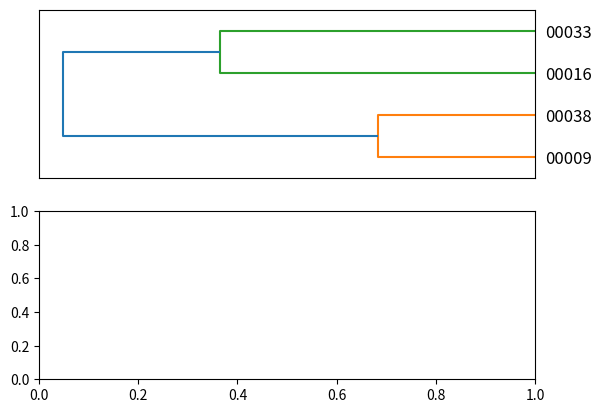

The script that saved this image: (Note: this script raises an exception after producing the figure.)
#
# plotting.py
# Contains classes and methods for storing plot descriptions and drawing
# different plots showing the results of the learning algorithms.
#
# Copyright (C) 2012, 2013 Tadej Janez
#
# This program is free software: you can redistribute it and/or modify
# it under the terms of the GNU General Public License as published by
# the Free Software Foundation, either version 3 of the License, or
# (at your option) any later version.
# This program is distributed in the hope that it will be useful,
# but WITHOUT ANY WARRANTY; without even the implied warranty of
# MERCHANTABILITY or FITNESS FOR A PARTICULAR PURPOSE.  See the
# GNU General Public License for more details.
# You should have received a copy of the GNU General Public License
# along with this program.  If not, see <http://www.gnu.org/licenses/>.
#
# [redacted]
#

from math import ceil

import numpy as np
# select a non-interactive backend for matplotlib to enable this script to be
# run without an open display
import matplotlib
matplotlib.use('Agg')
import matplotlib.pyplot as plt
from matplotlib.font_manager import FontProperties

class BarPlotDesc:
    
    """A class containing a bar plot description."""
    
    def __init__(self, left_edges, heights, width, yerr, label, color="blue",
                 ecolor="red"):
        """Initialize a BarPlotDesc object. Store the given parameters as
        attributes.
        
        Arguments:
        left_edges -- list of bars' left edges
        heights -- list of bars' heights
        width -- float representing bars' widths
        yerr -- list of values representing the heights of the +/- error bars
        label -- string representing bar plot's label to be used in the legend
        
        Keyword arguments:
        color -- string representing the color of the bars
        ecolor -- string representing the color of error bars 
        
        """
        self.left_edges = left_edges
        self.heights = heights
        self.width = width
        self.yerr = yerr
        self.color = color
        self.ecolor = ecolor
        self.label = label
    
        
class LinePlotDesc:
    
    """A class containing a line plot description."""
    
    def __init__(self, x, y, yerr, label, color="blue", ecolor="red"):
        """Initialize a LinePlotDesc object. Store the given parameters as
        attributes.
        
        Arguments:
        x -- list of line's x points
        y -- list of line's y points
        yerr -- list of values representing the heights of the +/- error bars
        label -- string representing bar plot's label to be used in the legend
        
        Keyword arguments:
        color -- string representing the color of the bars
        ecolor -- string representing the color of error bars
        
        """
        self.x = x
        self.y = y
        self.yerr = yerr
        self.color = color
        self.ecolor = ecolor
        self.label = label

def _draw_subplot(axes, plot_descs, title="", xlabel="", ylabel=""):
    """Draw the given (bar or line) plots on the given Axes object.
    
    Arguments:
    axes -- matplotlib.axes.Axes object where to draw the plot
    plot_descs -- list of BarPlotDesc or LinePlotDesc objects, one for each
        learner
    
    Keyword arguments:
    title -- string representing plot's title
    xlabel -- string representing x axis's label
    ylabel -- string representing y axis's label
    
    """
    for pd in plot_descs:
        if isinstance(pd, BarPlotDesc):
            axes.bar(pd.left_edges, pd.heights, width=pd.width, yerr=pd.yerr,
                color=pd.color, ecolor=pd.ecolor, label=pd.label, alpha=0.75)
        elif isinstance(pd, LinePlotDesc):
            axes.errorbar(pd.x, pd.y, yerr=pd.yerr, color=pd.color,
                ecolor=pd.ecolor, label=pd.label, alpha=0.75)
        else:
            raise ValueError("Unsupported plot type: '{}'".format(pd.__class__\
                                                                  .__name__))
    axes.set_title(title, size="small")
    axes.set_xlabel(xlabel, size="small")
    axes.set_ylabel(ylabel, size="small")
    # find the left-most point of all lines and set the x-axis left limit to
    # 0.9-times this number
    x_min = min(pd.x[0] for pd in plot_descs)
    axes.set_xlim(left=int(0.9 * x_min))
    # set x-axis scale to logarithmic and also display labels of minor ticks
    axes.set_xscale("log")
    axes.xaxis.set_minor_formatter(plt.FormatStrFormatter("%d"))
    for tick in axes.xaxis.get_minor_ticks():
        tick.label.set_fontsize("x-small") 
    axes.set_ylim(0.0, 1.0)
    axes.grid(b=True)
    axes.legend(loc="upper right", fancybox=True,
               prop=FontProperties(size="x-small"))

def plot_multiple(plot_descs_mult, file_name, title="", subplot_title_fmt="{}",
                  xlabel="", ylabel=""):
    """Plot multiple subplots on one figure.
    The method can draw from one up to eight subplots on a figure. It
    automatically arranges the subplots into the appropriate number of rows and
    columns.
    
    Arguments:
    plot_descs_mult -- ordered dictionary with items of the form (name,
        plot_descs), where name is a string representing the base learner's name
        and plot_descs is a list of BarPlotDesc or LinePlotDesc objects, one for
        each learner
    file_name -- string representing the path where to save the drawn figure
    
    Keyword arguments:
    title -- string representing the title of the whole plot
    subplot_title_fmt -- string representing a template for the subplot titles;
        it must contain exactly one pair of braces ({}), where the base
        learner's name will be put
    xlabel -- string representing subplots' x axis's labels
    ylabel -- string representing subplots' y axis's labels
     
    """
    # figure sizes in inches (width, height)
    a4 = (8.3, 11.7)
    a4_landscape = (11.7, 8.3)
    # create the appropriate number of subplots and set the appropriate figure
    # size
    nplots = len(plot_descs_mult)
    if nplots == 1:
        nrows, ncols = 1, 1
        figsize = a4_landscape
    elif nplots in (2, 3):
        nrows, ncols = nplots, 1
        figsize = a4
    elif nplots == 4:
        nrows, ncols = 2, 2
        figsize = a4_landscape
    elif nplots in (5, 6, 7, 8):
        nrows, ncols = ceil(1.*nplots / 2), 2
        figsize = a4
    else:
        raise ValueError("Too many subplots to draw!")
    fig = plt.figure(figsize=figsize)
    # create an empty object array to hold all axes; it's easiest to make it 1-d
    # so we can just append subplots upon creation
    axarr = np.empty(nplots, dtype=object)
    # Note: off-by-one counting because add_subplot uses the MATLAB 1-based
    # convention.
    for i in range(1, nplots+1):
        axarr[i-1] = fig.add_subplot(nrows, ncols, i)
    # draw plots to the subplots
    for i, (bl, plot_descs) in enumerate(plot_descs_mult.iteritems()):
        _draw_subplot(axarr[i], plot_descs, title=subplot_title_fmt.format(bl),
                  xlabel=xlabel, ylabel=ylabel)
    fig.suptitle(title)
    # adjust figure parameters to make it look nicer
    fig.subplots_adjust(top=0.93, bottom=0.08, left=0.10, right=0.95,
                        wspace=0.2, hspace=0.25)
    fig.savefig(file_name)

from scipy.cluster.hierarchy import dendrogram

def _draw_dendrogram(axes, Z, labels=None):
    """Draw the given linkage information as a dendrogram on the given Axes
    object. Change the drawing parameters so that the dendrogram will blend
    nicely into the figure showing multiple dendrograms.
    
    Arguments:
    axes -- matplotlib.axes.Axes object where to draw the plot
    Z -- numpy.ndarray in the format as specified in the
        scipy.cluster.hierarchy.linkage's docstring
    
    Keyword arguments:
    labels --  list or tuple (optional) where i-th value is the text to put
        under the i-th leaf node
    
    """
    # set current axes instance
    plt.sca(axes)
    # draw the dendrogram
    dendrogram(Z, labels=labels, orientation="left")
    # remove x-axis labels
    axes.set_xticks(())
    # remove the black border around axes
    for spine in axes.spines.itervalues():
        spine.set_visible(False)
    # decrease the font size of y tick labels
    for ytl in axes.get_yticklabels():
        ytl.set_fontsize("small")

def plot_dendrograms(dend_info, file_name, title="", ylabel=""):
    """Plot multiple dendrograms on one figure.
    The method stacks multiple dendrograms vertically and by removing subplots'
    x-axis labels and black borders around axes creates an impression that the
    whole figure is one big dendrogram.
    
    Arguments:
    dend_info -- list of tuples (Z, labels), where:
        Z -- numpy.ndarray in the format as specified in the
            scipy.cluster.hierarchy.linkage's docstring
        labels -- list of labels representing ids corresponding to each
            consecutive integer
    file_name -- string representing the path where to save the drawn figure
    
    Keyword arguments:
    title -- string representing the title of the whole plot
    ylabel -- string representing the figure's y axis label
    
    """
    nplots = len(dend_info)
    nrows = nplots
    ncols = 1
    fig = plt.figure()
    # create an empty object array to hold all axes; it's easiest to make it 1-d
    # so we can just append subplots upon creation
    axarr = np.empty(nplots, dtype=object)
    # Note: off-by-one counting because add_subplot uses the MATLAB 1-based
    # convention.
    for i in range(1, nplots+1):
        axarr[i-1] = fig.add_subplot(nrows, ncols, i)
    # draw dendrograms to the subplots
    for i, (Z, labels) in enumerate(dend_info):
        _draw_dendrogram(axarr[i], Z, labels)
    fig.suptitle(title)
    # draw a common y-axis label
    ax = fig.add_axes([0., 0., 1., 1.])
    ax.set_axis_off()
    ax.set_xlim(0, 1)
    ax.set_ylim(0, 1)
    ax.text(.05, 0.5, ylabel, rotation="vertical",
            horizontalalignment="center", verticalalignment="center")
    # adjust figure parameters to make it look nicer
    fig.subplots_adjust(top=0.90, bottom=0.03, left=0.15, right=0.97,
                        wspace=0.1, hspace=0.05)
    fig.savefig(file_name)

if __name__ == "__main__":
    # A simple example with two linkages transformed in a figure with two
    # dendrograms
    Z = np.array([[0., 1., 1., 2.],
                  [2., 3., 2., 2.],
                  [4., 5., 3., 4.]])
    labels = ['00009', '00038', '00016', '00033']
    Z1 = np.array([[0., 1., 1., 2.],
                   [2., 4., 2., 3.],
                   [3., 5., 3., 4.]])
    labels1 = ['00009', '00038', '00016', '00033']
    dend_info = [(Z, labels), (Z1, labels1)]
    file_name = "/home/<user>/Workspace/ERMRec/results/temp/dend.png"
    plot_dendrograms(dend_info, file_name, title="Here comes the title",
                     ylabel="y-label")
    